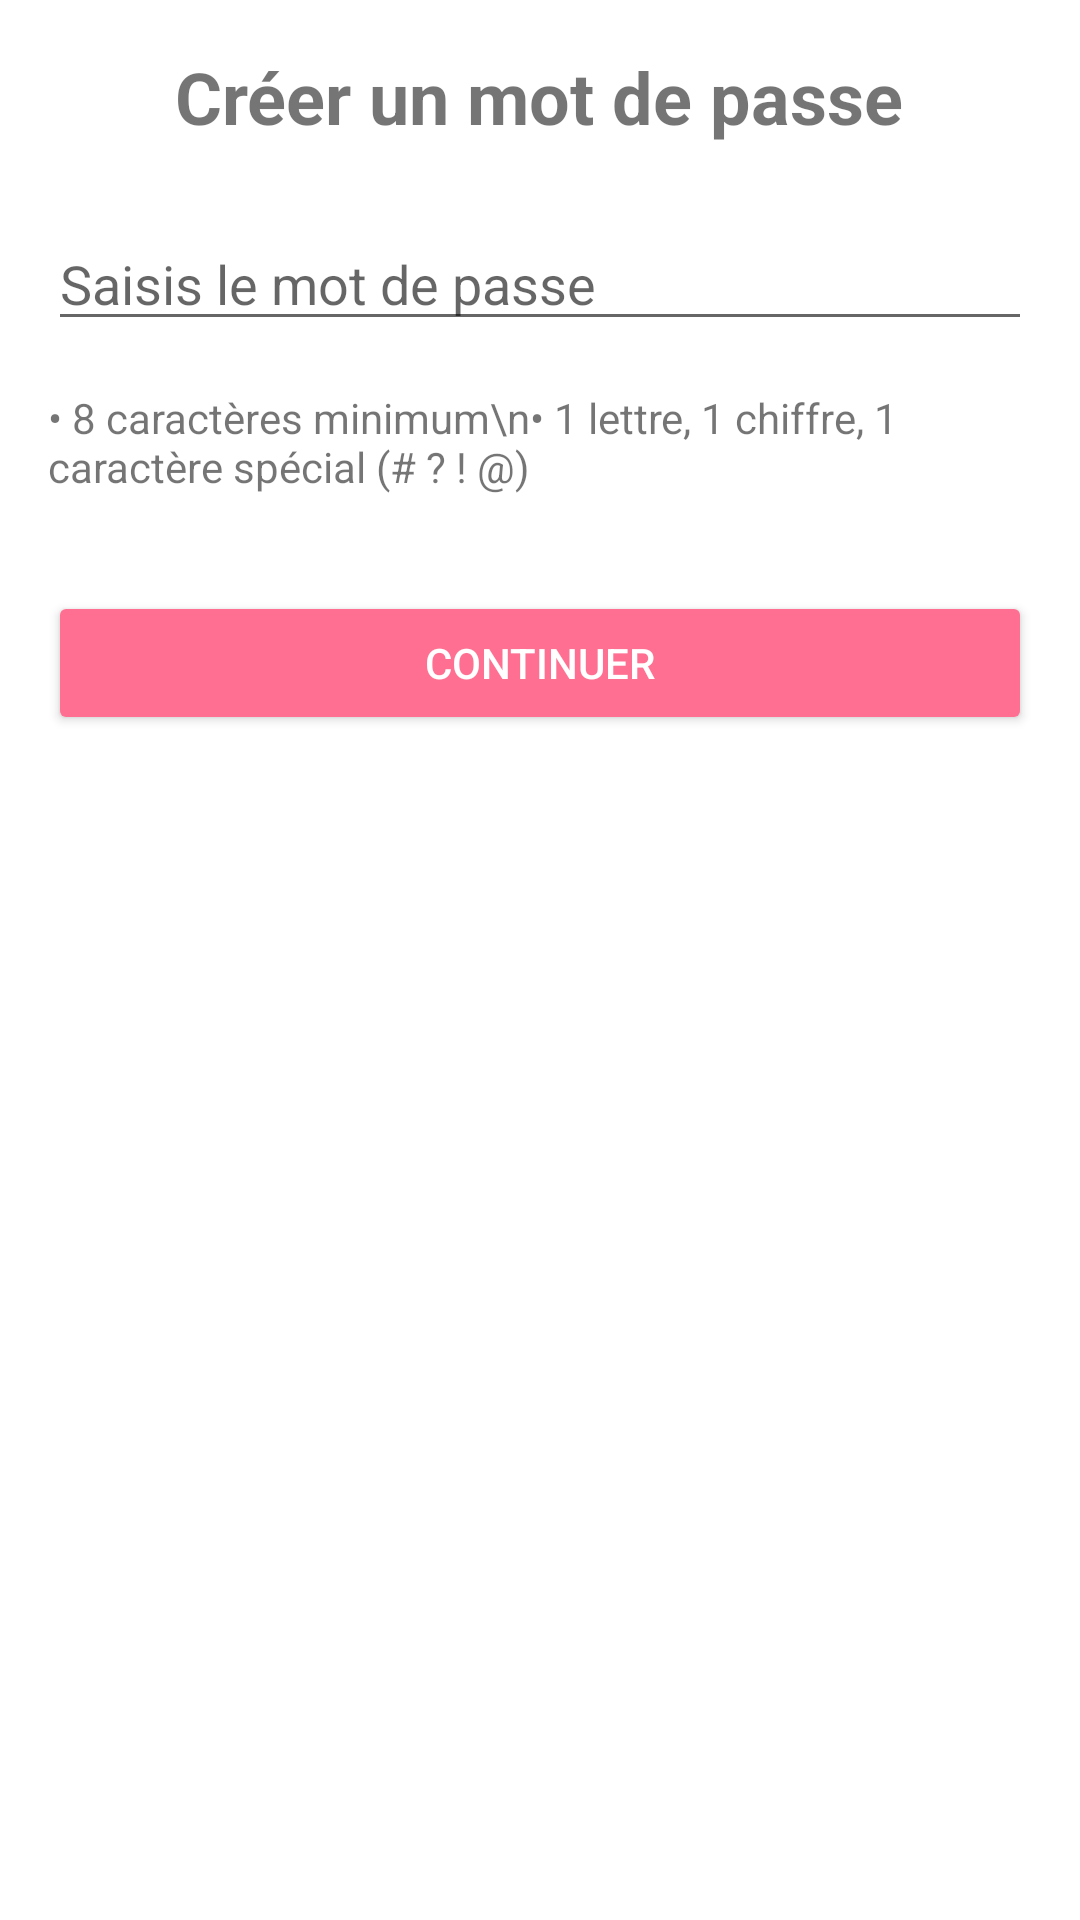

This screen was rendered from an Android layout file. Write that file and the resources it references.
<!-- AndroidManifest.xml: application theme Theme.KitKat -->
<!-- res/layout/fragment_password_input.xml -->
<?xml version="1.0" encoding="utf-8"?>
<LinearLayout
    xmlns:android="http://schemas.android.com/apk/res/android"
    android:layout_width="match_parent"
    android:layout_height="match_parent"
    android:orientation="vertical"
    android:padding="16dp">

    <TextView
        android:id="@+id/tv_password_title"
        android:layout_width="wrap_content"
        android:layout_height="wrap_content"
        android:text="Créer un mot de passe"
        android:textSize="24sp"
        android:textStyle="bold"
        android:layout_gravity="center" />

    <EditText
        android:id="@+id/edit_text_password"
        android:layout_width="match_parent"
        android:layout_height="wrap_content"
        android:hint="Saisis le mot de passe"
        android:inputType="textPassword"
        android:layout_marginTop="24dp" />

    <TextView
        android:layout_width="match_parent"
        android:layout_height="wrap_content"
        android:text="• 8 caractères minimum\n• 1 lettre, 1 chiffre, 1 caractère spécial (# ? ! @)"
        android:layout_marginTop="16dp"
        android:textSize="14sp" />

    <Button
        android:id="@+id/button_password_continue"
        android:layout_width="match_parent"
        android:layout_height="wrap_content"
        android:layout_marginTop="32dp"
        android:text="Continuer"
        android:backgroundTint="#FF6F91"
        android:textColor="#FFFFFF" />

</LinearLayout>
<!-- resources referenced by this layout -->
<resources>
  <style name="Theme.KitKat" parent="Theme.MaterialComponents.DayNight.NoActionBar">
          <item name="colorPrimary">@color/black</item>
          <item name="colorPrimaryVariant">@color/black</item>
          <item name="colorOnPrimary">@color/white</item>
          <item name="colorSecondary">@color/teal_200</item>
          <item name="colorOnSecondary">@color/white</item>
          <item name="android:statusBarColor">?attr/colorPrimaryVariant</item>
      </style>
  <color name="black">#FF000000</color>
  <color name="white">#FFFFFFFF</color>
  <color name="teal_200">#FF03DAC5</color>
</resources>
